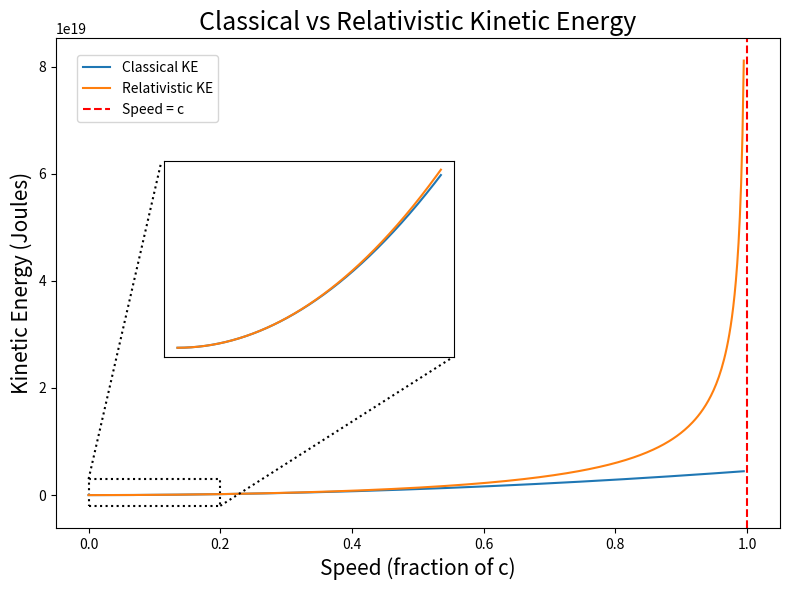

Generate this figure with matplotlib:
import numpy as np
import matplotlib.pyplot as plt
from mpl_toolkits.axes_grid1.inset_locator import inset_axes
import matplotlib.patches as patches


c = 3e8
m = 100.0 

v = np.linspace(0, 0.995 * c, 500)
KE_classical = 0.5 * m * v**2
gamma = 1 / np.sqrt(1 - (v**2 / c**2))
KE_relativistic = (gamma - 1) * m * c**2


fig, ax = plt.subplots(figsize=(8, 6))

ax.plot(v / c, KE_classical, label="Classical KE")
ax.plot(v / c, KE_relativistic, label="Relativistic KE")
ax.axvline(x=1, color='red', linestyle='--', label='Speed = c')

sub_ax = inset_axes(
    parent_axes=ax,
    width="40%",
    height="40%",
    loc='upper left',
    bbox_to_anchor=(0.15, -0.25, 1, 1),  # increase first value for more left padding
    bbox_transform=ax.transAxes,
    borderpad=0
)

v = np.linspace(0, 0.2 * c, 500)
KE_classical = 0.5 * m * v**2
gamma = 1 / np.sqrt(1 - (v**2 / c**2))
KE_relativistic = (gamma - 1) * m * c**2

sub_ax.plot(v / c, KE_classical, label="Classical KE")
sub_ax.plot(v / c, KE_relativistic, label="Relativistic KE")
sub_ax.set_xticks([])
sub_ax.set_yticks([])

ax.set_xlabel("Speed (fraction of c)", fontsize=15)
ax.set_ylabel("Kinetic Energy (Joules)", fontsize=15)
ax.set_title("Classical vs Relativistic Kinetic Energy", fontsize=18)
ax.legend(loc='upper left', bbox_to_anchor=(0.02, 0.98))

# Define rectangle (x_start, y_start, width, height)
rect = patches.Rectangle(
    (0, -0.2e19), 
    0.2,
    0.5e19,
    linewidth=1.5,
    edgecolor='black',
    linestyle=':',
    facecolor='none'
)

ax.add_patch(rect)

ax.plot([0, 0.11], [0.3e19, 6.2e19], color='black', linestyle=':', linewidth=1.5)
ax.plot([0.2, 0.55], [-0.2e19, 2.55e19], color='black', linestyle=':', linewidth=1.5)

plt.tight_layout()
plt.show()